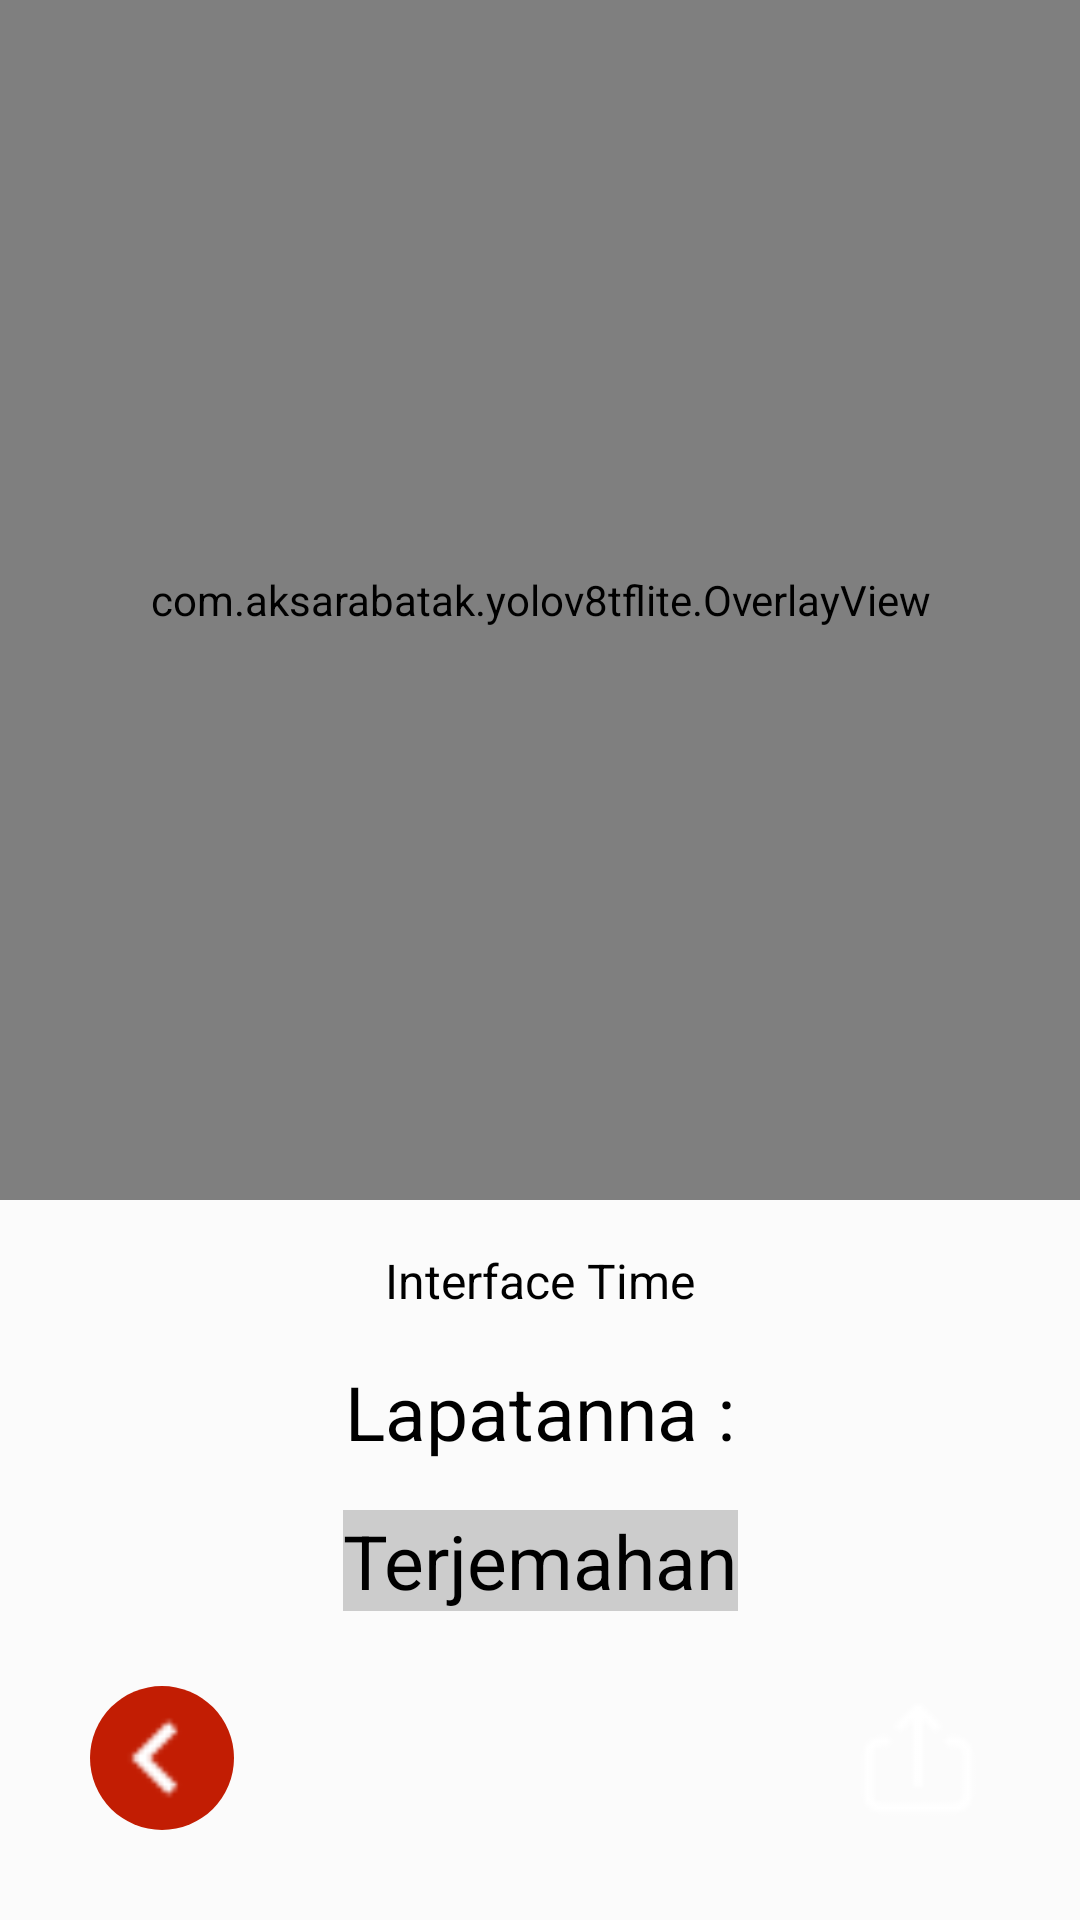

The Android layout XML behind this screen, and the referenced resources:
<!-- AndroidManifest.xml: application theme Theme.YOLOv8TfLite -->
<!-- res/layout/upload.xml -->
<?xml version="1.0" encoding="utf-8"?>
<androidx.constraintlayout.widget.ConstraintLayout
    xmlns:android="http://schemas.android.com/apk/res/android"
    xmlns:app="http://schemas.android.com/apk/res-auto"
    xmlns:tools="http://schemas.android.com/tools"
    android:layout_width="match_parent"
    android:layout_height="match_parent"
    android:background="#fbfbfb"
    tools:context=".UploadActivity">

    <ImageView
        android:id="@+id/uploadedImage"
        android:layout_width="400dp"
        android:layout_height="400dp"
        android:scaleType="centerCrop"
        app:layout_constraintTop_toTopOf="parent"
        app:layout_constraintBottom_toTopOf="@+id/inferenceTime"
        app:layout_constraintStart_toStartOf="parent"
        app:layout_constraintEnd_toEndOf="parent"
        android:layout_marginBottom="16dp" />

    <TextView
        android:id="@+id/inferenceTime"
        android:layout_width="wrap_content"
        android:layout_height="wrap_content"
        android:textColor="#000000"
        android:textSize="16sp"
        app:layout_constraintTop_toBottomOf="@+id/uploadedImage"
        app:layout_constraintStart_toStartOf="parent"
        app:layout_constraintEnd_toEndOf="parent"
        android:layout_marginTop="16dp"
        android:layout_marginStart="16dp"
        android:layout_marginEnd="16dp"
        android:text="Interface Time" />

    <TextView
        android:id="@+id/ketEjaan"
        android:layout_width="wrap_content"
        android:layout_height="wrap_content"
        android:textColor="#000000"
        android:textSize="25sp"
        app:layout_constraintTop_toBottomOf="@+id/inferenceTime"
        app:layout_constraintStart_toStartOf="parent"
        app:layout_constraintEnd_toEndOf="parent"
        android:layout_marginTop="16dp"
        android:layout_marginStart="16dp"
        android:layout_marginEnd="16dp"
        android:text="Lapatanna :" />

    <TextView
        android:id="@+id/clsName"
        android:layout_width="wrap_content"
        android:layout_height="wrap_content"
        android:textColor="#000000"
        android:textSize="25sp"
        android:background="#cccccc"
        app:layout_constraintTop_toBottomOf="@+id/ketEjaan"
        app:layout_constraintStart_toStartOf="parent"
        app:layout_constraintEnd_toEndOf="parent"
        android:layout_marginTop="16dp"
        android:layout_marginStart="16dp"
        android:layout_marginEnd="16dp"
        android:text="Terjemahan" />

    <com.aksarabatak.yolov8tflite.OverlayView
        android:id="@+id/overlay"
        android:layout_width="0dp"
        android:layout_height="0dp"
        app:layout_constraintTop_toTopOf="parent"
        app:layout_constraintBottom_toTopOf="@+id/inferenceTime"
        app:layout_constraintStart_toStartOf="parent"
        app:layout_constraintEnd_toEndOf="parent"
        android:layout_marginBottom="16dp" />

    
    <ImageView
        android:id="@+id/btnBack"
        android:layout_width="48dp"
        android:layout_height="48dp"
        android:src="@drawable/ic_back"
        android:background="@drawable/circle_back"
        android:contentDescription="Back"
        app:layout_constraintBottom_toBottomOf="parent"
        app:layout_constraintStart_toStartOf="parent"
        android:layout_marginBottom="30dp"
        android:layout_marginStart="30dp"
        android:onClick="onBackClick" />

    
    <ImageView
        android:id="@+id/btnUpload"
        android:layout_width="48dp"
        android:layout_height="48dp"
        android:src="@drawable/ic_upload_logo"
        android:background="@drawable/circle_upload"
        android:contentDescription="Upload"
        app:layout_constraintBottom_toBottomOf="parent"
        app:layout_constraintEnd_toEndOf="parent"
        android:layout_marginBottom="30dp"
        android:layout_marginEnd="30dp"
        android:onClick="onUploadClick" />

</androidx.constraintlayout.widget.ConstraintLayout>
<!-- resources referenced by this layout -->
<resources>
  <!-- drawable circle_back (drawable) -->
  <shape xmlns:android="http://schemas.android.com/apk/res/android"
      android:shape="oval">
      <solid android:color="#c21d03"/>
      <size android:width="60dp" android:height="60dp"/>
  </shape>
  <!-- drawable ic_back: png bitmap (drawable, 172 bytes) -->
  <!-- drawable ic_upload_logo: png bitmap (drawable, 386 bytes) -->
  <style name="Theme.YOLOv8TfLite" parent="Base.Theme.YOLOv8TfLite" />
  <style name="Base.Theme.YOLOv8TfLite" parent="Theme.Material3.DayNight.NoActionBar">
          
           <item name="colorPrimary">@color/white</item>
      </style>
  <color name="white">#FFFFFFFF</color>
</resources>
